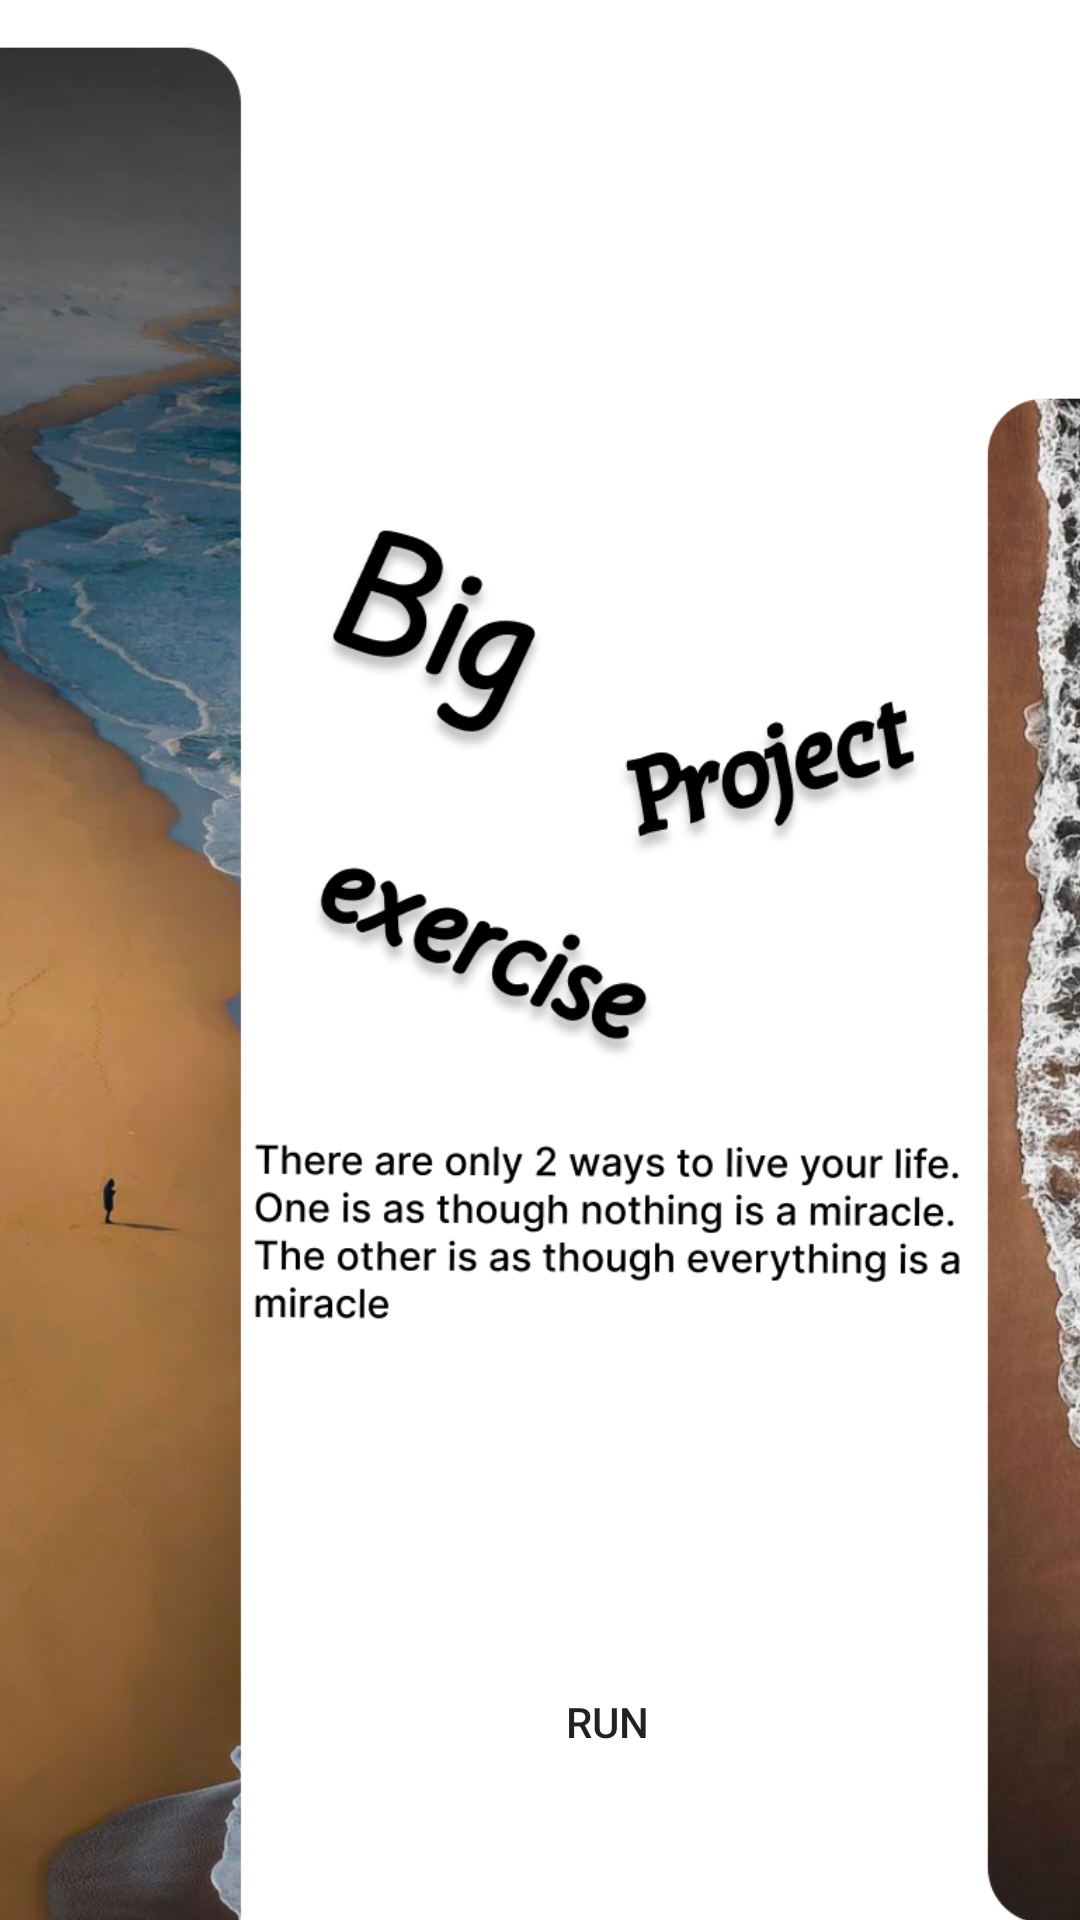

Here is an Android app screen rendered from its layout file. Give the layout XML and the strings, colors and styles it references.
<!-- AndroidManifest.xml: application theme Theme.UMapp -->
<!-- res/layout/activity_slash_home.xml -->
<?xml version="1.0" encoding="utf-8"?>
<androidx.constraintlayout.widget.ConstraintLayout xmlns:android="http://schemas.android.com/apk/res/android"
    xmlns:app="http://schemas.android.com/apk/res-auto"
    xmlns:tools="http://schemas.android.com/tools"
    android:layout_width="match_parent"
    android:layout_height="match_parent"
    tools:context=".SlashHome">

    <androidx.appcompat.widget.AppCompatButton
        android:id="@+id/btn_slashhome"
        android:layout_width="193dp"
        android:layout_height="33dp"
        android:background="@drawable/layout_btn"
        android:text="Run"
        app:layout_constraintBottom_toBottomOf="parent"
        app:layout_constraintEnd_toEndOf="parent"
        app:layout_constraintHorizontal_bias="0.635"
        app:layout_constraintStart_toStartOf="parent"
        app:layout_constraintTop_toTopOf="parent"
        app:layout_constraintVertical_bias="0.918" />

    <ImageView
        android:id="@+id/imageView"
        android:layout_width="492dp"
        android:layout_height="761dp"
        app:layout_constraintBottom_toBottomOf="parent"
        app:layout_constraintEnd_toEndOf="parent"
        app:layout_constraintHorizontal_bias="0.505"
        app:layout_constraintStart_toStartOf="parent"
        app:layout_constraintTop_toTopOf="parent"
        app:layout_constraintVertical_bias="0.0"
        app:srcCompat="@drawable/img_slashhome" />
</androidx.constraintlayout.widget.ConstraintLayout>
<!-- resources referenced by this layout -->
<resources>
  <!-- drawable img_slashhome: png bitmap (drawable, 713707 bytes) -->
  <style name="Theme.UMapp" parent="Theme.MaterialComponents.DayNight.NoActionBar">
          
          <item name="colorPrimary">@color/purple_500</item>
          <item name="colorPrimaryVariant">@color/black</item>
          <item name="colorOnPrimary">@color/white</item>
          
          <item name="colorSecondary">@color/teal_200</item>
          <item name="colorSecondaryVariant">@color/teal_700</item>
          <item name="colorOnSecondary">@color/black</item>
          
          <item name="android:statusBarColor">?attr/colorPrimaryVariant</item>
          
      </style>
  <color name="purple_500">#FF6200EE</color>
  <color name="black">#FF000000</color>
  <color name="white">#FFFFFFFF</color>
  <color name="teal_200">#FF03DAC5</color>
  <color name="teal_700">#FF018786</color>
</resources>
